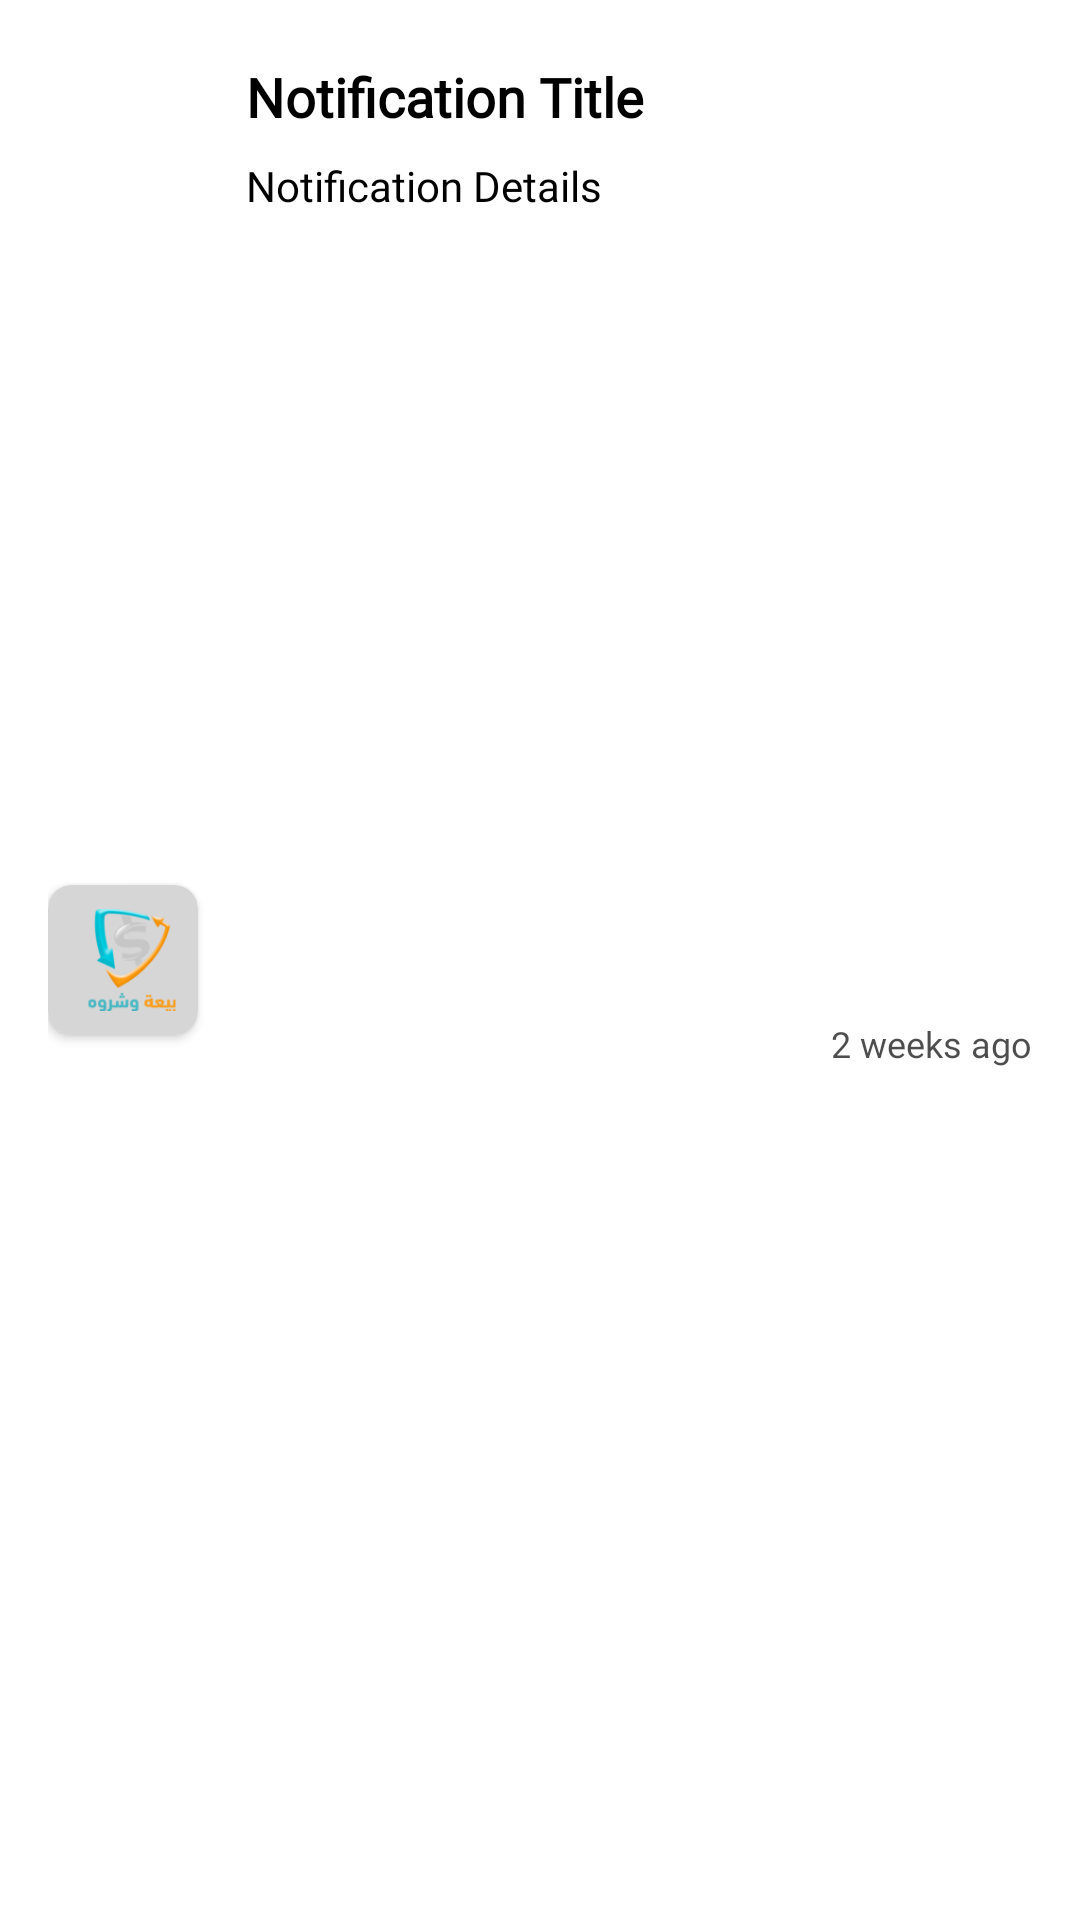

Write the Android layout XML for this screen, with the resource values it uses.
<!-- AndroidManifest.xml: application theme Theme.Bai3aWshrwa -->
<!-- res/layout/notification_item.xml -->
<?xml version="1.0" encoding="utf-8"?>
<androidx.constraintlayout.widget.ConstraintLayout xmlns:android="http://schemas.android.com/apk/res/android"
    android:layout_width="match_parent"
    android:layout_height="wrap_content"
    android:id="@+id/clNotifyLayout"
    xmlns:app="http://schemas.android.com/apk/res-auto"
    android:padding="16dp"
    android:background="@color/white">

    <androidx.cardview.widget.CardView
        android:id="@+id/card"
        android:layout_width="50dp"
        android:layout_height="50dp"
        app:cardCornerRadius="8dp"
        app:layout_constraintStart_toStartOf="parent"
        app:layout_constraintTop_toTopOf="parent"
        app:layout_constraintBottom_toBottomOf="parent">

        <ImageView
            android:id="@+id/imgNotificationImage"
            android:layout_width="match_parent"
            android:layout_height="match_parent"
            android:scaleType="centerCrop"
            android:src="@drawable/notification_logo" />
    </androidx.cardview.widget.CardView>

    <TextView
        android:id="@+id/tvNotificationTitle"
        android:layout_width="wrap_content"
        android:layout_height="wrap_content"
        android:layout_marginStart="16dp"
        android:layout_marginTop="4dp"
        app:layout_constraintStart_toEndOf="@id/card"
        app:layout_constraintTop_toTopOf="parent"
        android:text="Notification Title"
        android:fontFamily="@font/app_font"
        android:textColor="@color/black"
        android:textStyle="bold"
        android:textSize="18sp"/>

    <TextView
        android:id="@+id/tvNotificationDetails"
        android:layout_width="wrap_content"
        android:layout_height="wrap_content"
        android:layout_marginStart="16dp"
        android:layout_marginTop="8dp"
        app:layout_constraintStart_toEndOf="@id/card"
        app:layout_constraintTop_toBottomOf="@id/tvNotificationTitle"
        android:text="Notification Details"
        android:fontFamily="@font/app_font"
        android:textColor="@color/black"
        android:textSize="14sp"/>

    <TextView
        android:id="@+id/tvNotificationTime"
        android:layout_width="wrap_content"
        android:layout_height="wrap_content"
        app:layout_constraintEnd_toEndOf="parent"
        app:layout_constraintBottom_toBottomOf="parent"
        app:layout_constraintTop_toBottomOf="@id/tvNotificationDetails"
        android:text="2 weeks ago"
        android:fontFamily="@font/app_font"
        android:textColor="@color/black"
        android:alpha="0.7"
        android:textSize="12sp"/>

</androidx.constraintlayout.widget.ConstraintLayout>
<!-- resources referenced by this layout -->
<resources>
  <color name="black">#FF000000</color>
  <color name="white">#FFFFFFFF</color>
  <!-- drawable notification_logo: png bitmap (drawable-hdpi, 4345 bytes) -->
  <style name="Theme.Bai3aWshrwa" parent="Theme.MaterialComponents.DayNight.NoActionBar">
          
          <item name="colorPrimary">@color/colorPrimary</item>
          <item name="colorPrimaryVariant">@color/colorPrimaryDark</item>
          <item name="colorOnPrimary">@color/white</item>
          
          <item name="colorSecondary">@color/colorPrimary</item>
          <item name="colorSecondaryVariant">@color/colorPrimaryDark</item>
          <item name="colorOnSecondary">@color/white</item>
          <item name="android:statusBarColor" tools:targetApi="l">@color/colorPrimary</item>
      </style>
  <color name="colorPrimary">#00C8DB</color>
  <color name="colorPrimaryDark">#00C8DB</color>
</resources>
